Run: headless pygame with SDL's dummy video driver; simulated clock (each Clock.tick advances the game by its frame time, no real sleeping); random seed 0; keys injected as events and as key.get_pressed() state; mouse plan: one left click at the window centre at the start of phase 2, then a move to the lower-right quarter at the start of phase 3.
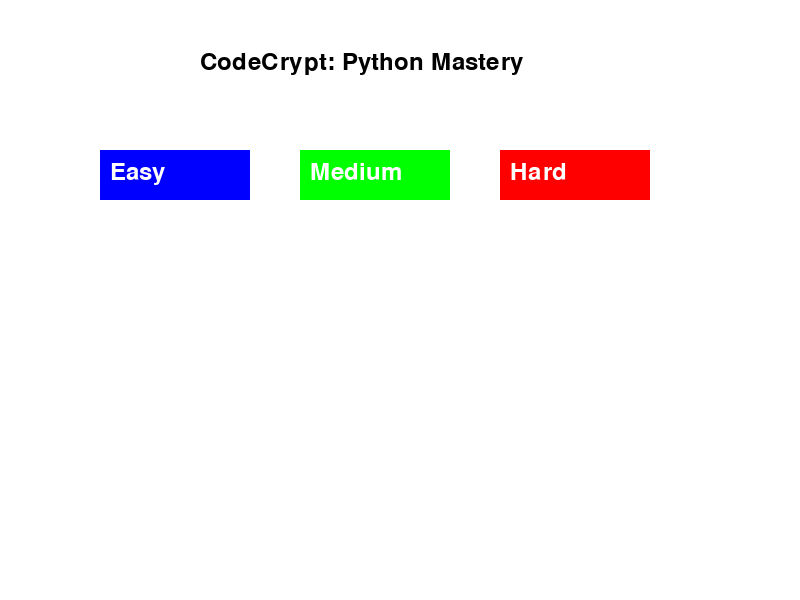
Frame 1 of 4 · flips 1–60 · no input
Frame 2 of 4 · flips 61–180 · clicked the window centre · tapped SPACE, RETURN · held RIGHT (→), D · screen unchanged from frame 1, image omitted
Frame 3 of 4 · flips 181–300 · moved the mouse to the lower-right quarter · held DOWN (↓), S · screen unchanged from frame 2, image omitted
Frame 4 of 4 · flips 301–420 · held LEFT (←), A, UP (↑), W · screen unchanged from frame 3, image omitted

The pygame program that drew these frames:

import pygame
import sys

# Initialize Pygame
pygame.init()

# Game window settings
SCREEN_WIDTH, SCREEN_HEIGHT = 800, 600
screen = pygame.display.set_mode((SCREEN_WIDTH, SCREEN_HEIGHT))
pygame.display.set_caption("CodeCrypt: Python Mastery")

# Define colors
WHITE = (255, 255, 255)
BLACK = (0, 0, 0)
RED = (255, 0, 0)
GREEN = (0, 255, 0)
BLUE = (0, 0, 255)

# Fonts
font = pygame.font.SysFont("Arial", 36)

# Puzzle dictionary (placeholder for actual puzzles)
puzzles = {
    "easy": "Solve this: x + 5 = 10. What is x?",
    "medium": "Solve this: 2x + 3 = 7. What is x?",
    "hard": "Write a Python function to find the sum of a list."
}

# Game variables
current_puzzle = ""
difficulty = ""
is_puzzle_solved = False

# Function to display text
def draw_text(text, font, color, x, y):
    screen_text = font.render(text, True, color)
    screen.blit(screen_text, (x, y))

# Function to display buttons
def draw_button(text, x, y, w, h, color, action=None):
    pygame.draw.rect(screen, color, (x, y, w, h))
    draw_text(text, font, WHITE, x + 10, y + 10)

    mouse = pygame.mouse.get_pos()
    click = pygame.mouse.get_pressed()

    # Check if button is clicked
    if x + w > mouse[0] > x and y + h > mouse[1] > y:
        if click[0] == 1 and action:
            action()

# Functions to set the difficulty and puzzle
def select_easy():
    global current_puzzle, difficulty
    difficulty = "easy"
    current_puzzle = puzzles[difficulty]

def select_medium():
    global current_puzzle, difficulty
    difficulty = "medium"
    current_puzzle = puzzles[difficulty]

def select_hard():
    global current_puzzle, difficulty
    difficulty = "hard"
    current_puzzle = puzzles[difficulty]

# Main game loop
def game_loop():
    global current_puzzle, is_puzzle_solved

    running = True
    while running:
        screen.fill(WHITE)

        # Display title
        draw_text("CodeCrypt: Python Mastery", font, BLACK, 200, 50)

        # Display difficulty selection buttons
        draw_button("Easy", 100, 150, 150, 50, BLUE, select_easy)
        draw_button("Medium", 300, 150, 150, 50, GREEN, select_medium)
        draw_button("Hard", 500, 150, 150, 50, RED, select_hard)

        # Display current puzzle if a difficulty is selected
        if current_puzzle:
            draw_text(f"Puzzle ({difficulty.capitalize()}):", font, BLACK, 100, 250)
            draw_text(current_puzzle, font, BLACK, 100, 300)

        # Handle events
        for event in pygame.event.get():
            if event.type == pygame.QUIT:
                pygame.quit()
                sys.exit()

        # Update display
        pygame.display.update()

# Start the game
if __name__ == "__main__":
    game_loop()
